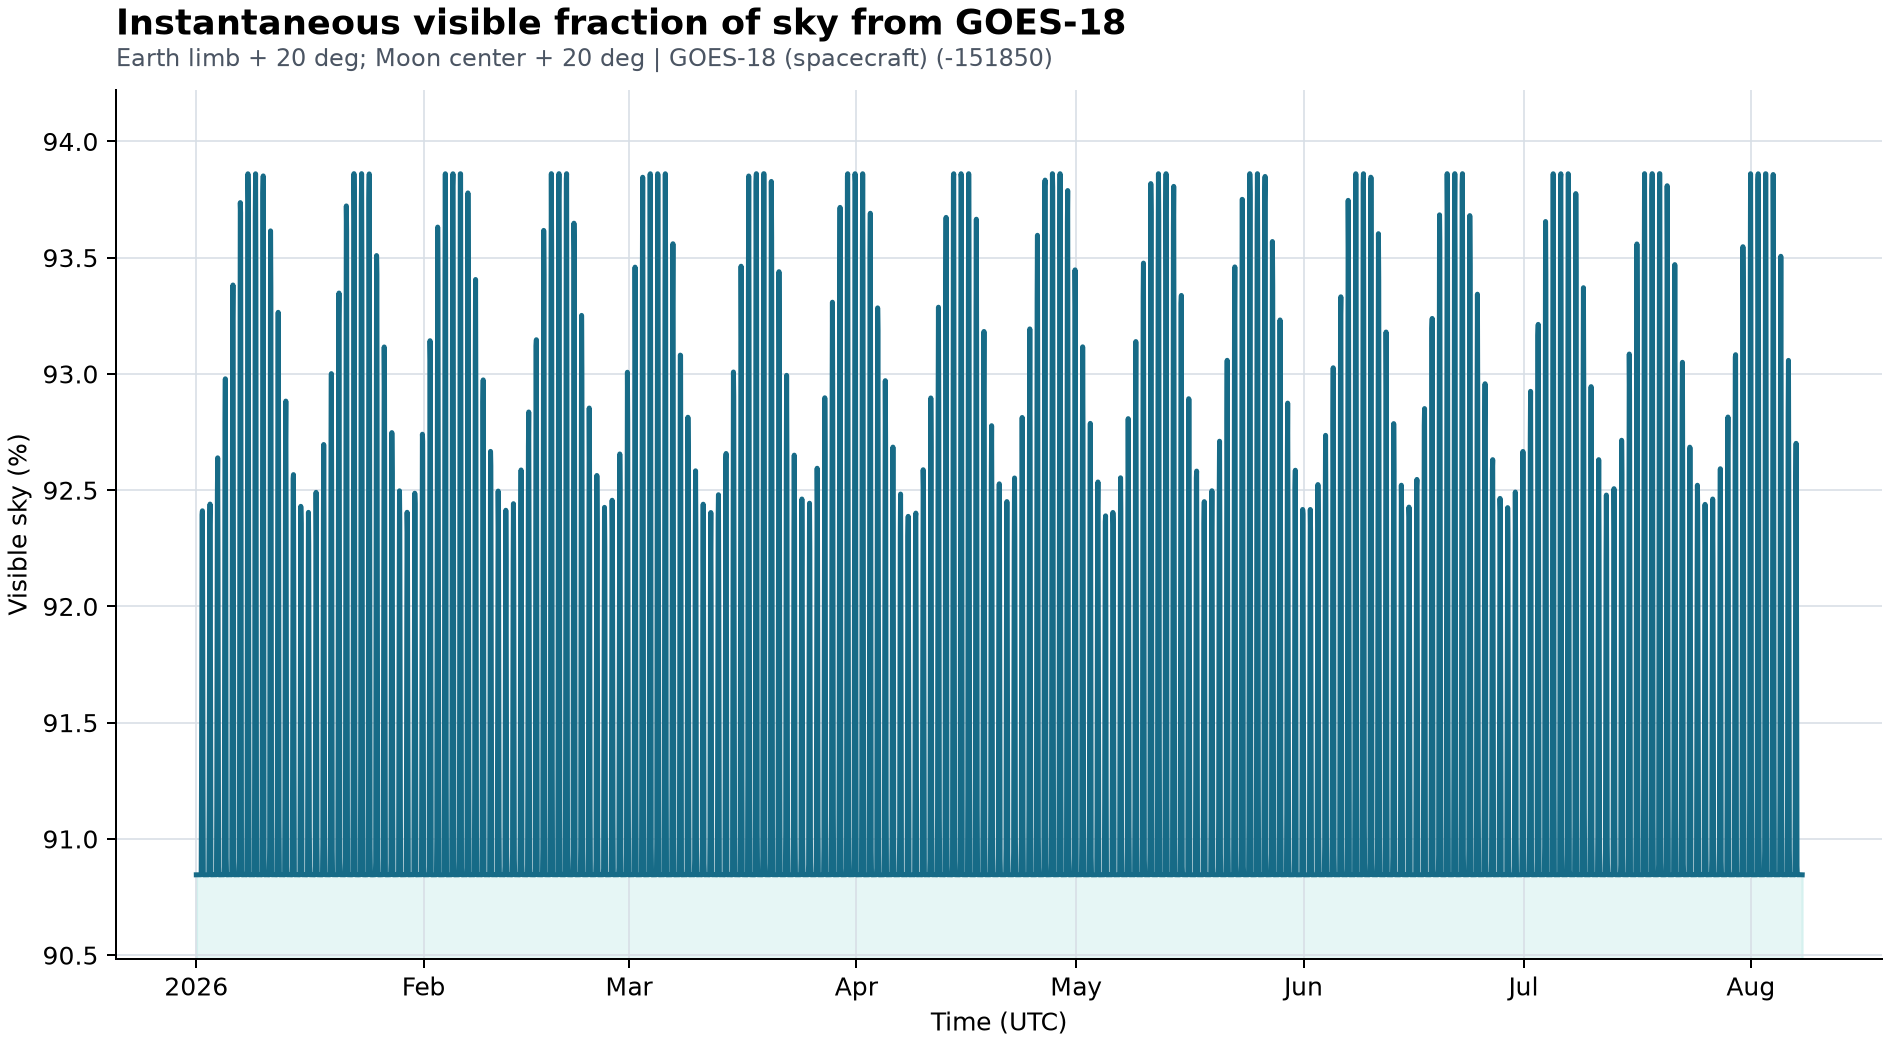

Data behind this chart, as committed beside it:
utc, julian_date_ut, earth_distance_km, moon_distance_km, earth_moon_separation_deg, earth_apparent_radius_deg, earth_exclusion_radius_deg, moon_apparent_radius_deg, moon_exclusion_radius_deg, earth_moon_cap_overlap_sr, visible_sky_fraction, visible_sky_percent
2026-01-01T00:00:00Z, 2461042, 42162, 370104, 74.36, 8.691, 28.69, 0.269, 20, 0.000000000000, 0.9085, 90.85
2026-01-01T01:00:00Z, 2461042, 42162, 360736, 86.96, 8.691, 28.69, 0.276, 20, 0.000000000000, 0.9085, 90.85
2026-01-01T02:00:00Z, 2461042, 42163, 351316, 99.82, 8.691, 28.69, 0.2834, 20, 0.000000000000, 0.9085, 90.85
2026-01-01T03:00:00Z, 2461042, 42163, 342445, 112.8, 8.691, 28.69, 0.2907, 20, 0.000000000000, 0.9085, 90.85
2026-01-01T04:00:00Z, 2461042, 42164, 334737, 125.4, 8.691, 28.69, 0.2974, 20, 0.000000000000, 0.9085, 90.85
2026-01-01T05:00:00Z, 2461042, 42165, 328758, 137, 8.691, 28.69, 0.3028, 20, 0.000000000000, 0.9085, 90.85
2026-01-01T06:00:00Z, 2461042, 42165, 324978, 146, 8.69, 28.69, 0.3063, 20, 0.000000000000, 0.9085, 90.85
2026-01-01T07:00:00Z, 2461042, 42166, 323703, 149.5, 8.69, 28.69, 0.3075, 20, 0.000000000000, 0.9085, 90.85
2026-01-01T08:00:00Z, 2461042, 42166, 325032, 145.6, 8.69, 28.69, 0.3063, 20, 0.000000000000, 0.9085, 90.85
2026-01-01T09:00:00Z, 2461042, 42167, 328845, 136.5, 8.69, 28.69, 0.3027, 20, 0.000000000000, 0.9085, 90.85
2026-01-01T10:00:00Z, 2461042, 42167, 334818, 124.8, 8.69, 28.69, 0.2973, 20, 0.000000000000, 0.9085, 90.85
2026-01-01T11:00:00Z, 2461042, 42167, 342471, 112.2, 8.69, 28.69, 0.2907, 20, 0.000000000000, 0.9085, 90.85
2026-01-01T12:00:00Z, 2461042, 42167, 351231, 99.34, 8.69, 28.69, 0.2834, 20, 0.000000000000, 0.9085, 90.85
2026-01-01T13:00:00Z, 2461042, 42167, 360490, 86.61, 8.69, 28.69, 0.2761, 20, 0.000000000000, 0.9085, 90.85
2026-01-01T14:00:00Z, 2461042, 42166, 369654, 74.16, 8.69, 28.69, 0.2693, 20, 0.000000000000, 0.9085, 90.85
2026-01-01T15:00:00Z, 2461042, 42166, 378180, 62.15, 8.69, 28.69, 0.2632, 20, 0.000000000000, 0.9085, 90.85
2026-01-01T16:00:00Z, 2461042, 42165, 385596, 50.74, 8.69, 28.69, 0.2582, 20, 0.000000000000, 0.9085, 90.85
2026-01-01T17:00:00Z, 2461042, 42164, 391515, 40.28, 8.691, 28.69, 0.2543, 20, 0.04749, 0.9122, 91.22
2026-01-01T18:00:00Z, 2461042, 42164, 395645, 31.5, 8.691, 28.69, 0.2516, 20, 0.1324, 0.919, 91.9
2026-01-01T19:00:00Z, 2461042, 42163, 397788, 25.98, 8.691, 28.69, 0.2502, 20, 0.1946, 0.9239, 92.39
2026-01-01T20:00:00Z, 2461042, 42162, 397847, 25.79, 8.691, 28.69, 0.2502, 20, 0.1968, 0.9241, 92.41
2026-01-01T21:00:00Z, 2461042, 42162, 395819, 31.04, 8.691, 28.69, 0.2515, 20, 0.1374, 0.9194, 91.94
2026-01-01T22:00:00Z, 2461042, 42162, 391801, 39.66, 8.691, 28.69, 0.2541, 20, 0.0527, 0.9126, 91.26
2026-01-01T23:00:00Z, 2461042, 42161, 385990, 50.02, 8.691, 28.69, 0.2579, 20, 0.000000000000, 0.9085, 90.85
2026-01-02T00:00:00Z, 2461042, 42162, 378675, 61.34, 8.691, 28.69, 0.2629, 20, 0.000000000000, 0.9085, 90.85
2026-01-02T01:00:00Z, 2461043, 42162, 370237, 73.26, 8.691, 28.69, 0.2689, 20, 0.000000000000, 0.9085, 90.85
2026-01-02T02:00:00Z, 2461043, 42162, 361138, 85.62, 8.691, 28.69, 0.2756, 20, 0.000000000000, 0.9085, 90.85
2026-01-02T03:00:00Z, 2461043, 42163, 351917, 98.25, 8.691, 28.69, 0.2829, 20, 0.000000000000, 0.9085, 90.85
2026-01-02T04:00:00Z, 2461043, 42164, 343163, 111, 8.691, 28.69, 0.2901, 20, 0.000000000000, 0.9085, 90.85
2026-01-02T05:00:00Z, 2461043, 42164, 335477, 123.4, 8.691, 28.69, 0.2967, 20, 0.000000000000, 0.9085, 90.85
2026-01-02T06:00:00Z, 2461043, 42165, 329426, 134.9, 8.69, 28.69, 0.3022, 20, 0.000000000000, 0.9085, 90.85
2026-01-02T07:00:00Z, 2461043, 42166, 325489, 144.1, 8.69, 28.69, 0.3058, 20, 0.000000000000, 0.9085, 90.85
2026-01-02T08:00:00Z, 2461043, 42166, 323990, 148.2, 8.69, 28.69, 0.3073, 20, 0.000000000000, 0.9085, 90.85
2026-01-02T09:00:00Z, 2461043, 42167, 325060, 145.3, 8.69, 28.69, 0.3062, 20, 0.000000000000, 0.9085, 90.85
2026-01-02T10:00:00Z, 2461043, 42167, 328610, 136.9, 8.69, 28.69, 0.3029, 20, 0.000000000000, 0.9085, 90.85
2026-01-02T11:00:00Z, 2461043, 42167, 334348, 125.7, 8.69, 28.69, 0.2977, 20, 0.000000000000, 0.9085, 90.85
2026-01-02T12:00:00Z, 2461043, 42167, 341822, 113.4, 8.69, 28.69, 0.2912, 20, 0.000000000000, 0.9085, 90.85
2026-01-02T13:00:00Z, 2461043, 42167, 350477, 100.7, 8.69, 28.69, 0.284, 20, 0.000000000000, 0.9085, 90.85
2026-01-02T14:00:00Z, 2461043, 42166, 359714, 88.04, 8.69, 28.69, 0.2767, 20, 0.000000000000, 0.9085, 90.85
2026-01-02T15:00:00Z, 2461043, 42166, 368941, 75.62, 8.69, 28.69, 0.2698, 20, 0.000000000000, 0.9085, 90.85
2026-01-02T16:00:00Z, 2461043, 42165, 377608, 63.6, 8.69, 28.69, 0.2636, 20, 0.000000000000, 0.9085, 90.85
2026-01-02T17:00:00Z, 2461043, 42164, 385235, 52.15, 8.691, 28.69, 0.2584, 20, 0.000000000000, 0.9085, 90.85
2026-01-02T18:00:00Z, 2461043, 42164, 391425, 41.56, 8.691, 28.69, 0.2543, 20, 0.03733, 0.9114, 91.14
2026-01-02T19:00:00Z, 2461043, 42163, 395868, 32.51, 8.691, 28.69, 0.2515, 20, 0.1216, 0.9181, 91.81
2026-01-02T20:00:00Z, 2461043, 42162, 398351, 26.44, 8.691, 28.69, 0.2499, 20, 0.1893, 0.9235, 92.35
2026-01-02T21:00:00Z, 2461043, 42162, 398759, 25.48, 8.691, 28.69, 0.2496, 20, 0.2004, 0.9244, 92.44
2026-01-02T22:00:00Z, 2461043, 42161, 397072, 30.13, 8.691, 28.69, 0.2507, 20, 0.1474, 0.9202, 92.02
2026-01-02T23:00:00Z, 2461043, 42161, 393370, 38.44, 8.691, 28.69, 0.2531, 20, 0.06327, 0.9135, 91.35
2026-01-03T00:00:00Z, 2461044, 42161, 387832, 48.67, 8.691, 28.69, 0.2567, 20, 0.000007392, 0.9085, 90.85
2026-01-03T01:00:00Z, 2461044, 42162, 380733, 59.93, 8.691, 28.69, 0.2615, 20, 0.000000000000, 0.9085, 90.85
2026-01-03T02:00:00Z, 2461044, 42162, 372443, 71.85, 8.691, 28.69, 0.2673, 20, 0.000000000000, 0.9085, 90.85
2026-01-03T03:00:00Z, 2461044, 42163, 363419, 84.24, 8.691, 28.69, 0.2739, 20, 0.000000000000, 0.9085, 90.85
2026-01-03T04:00:00Z, 2461044, 42163, 354193, 96.94, 8.691, 28.69, 0.2811, 20, 0.000000000000, 0.9085, 90.85
2026-01-03T05:00:00Z, 2461044, 42164, 345352, 109.8, 8.691, 28.69, 0.2882, 20, 0.000000000000, 0.9085, 90.85
2026-01-03T06:00:00Z, 2461044, 42165, 337506, 122.5, 8.691, 28.69, 0.2949, 20, 0.000000000000, 0.9085, 90.85
2026-01-03T07:00:00Z, 2461044, 42166, 331239, 134.4, 8.69, 28.69, 0.3005, 20, 0.000000000000, 0.9085, 90.85
2026-01-03T08:00:00Z, 2461044, 42166, 327052, 144.2, 8.69, 28.69, 0.3044, 20, 0.000000000000, 0.9085, 90.85
2026-01-03T09:00:00Z, 2461044, 42167, 325303, 149.3, 8.69, 28.69, 0.306, 20, 0.000000000000, 0.9085, 90.85
2026-01-03T10:00:00Z, 2461044, 42167, 326151, 147.2, 8.69, 28.69, 0.3052, 20, 0.000000000000, 0.9085, 90.85
2026-01-03T11:00:00Z, 2461044, 42167, 329540, 139, 8.69, 28.69, 0.3021, 20, 0.000000000000, 0.9085, 90.85
... 5,197 more rows
